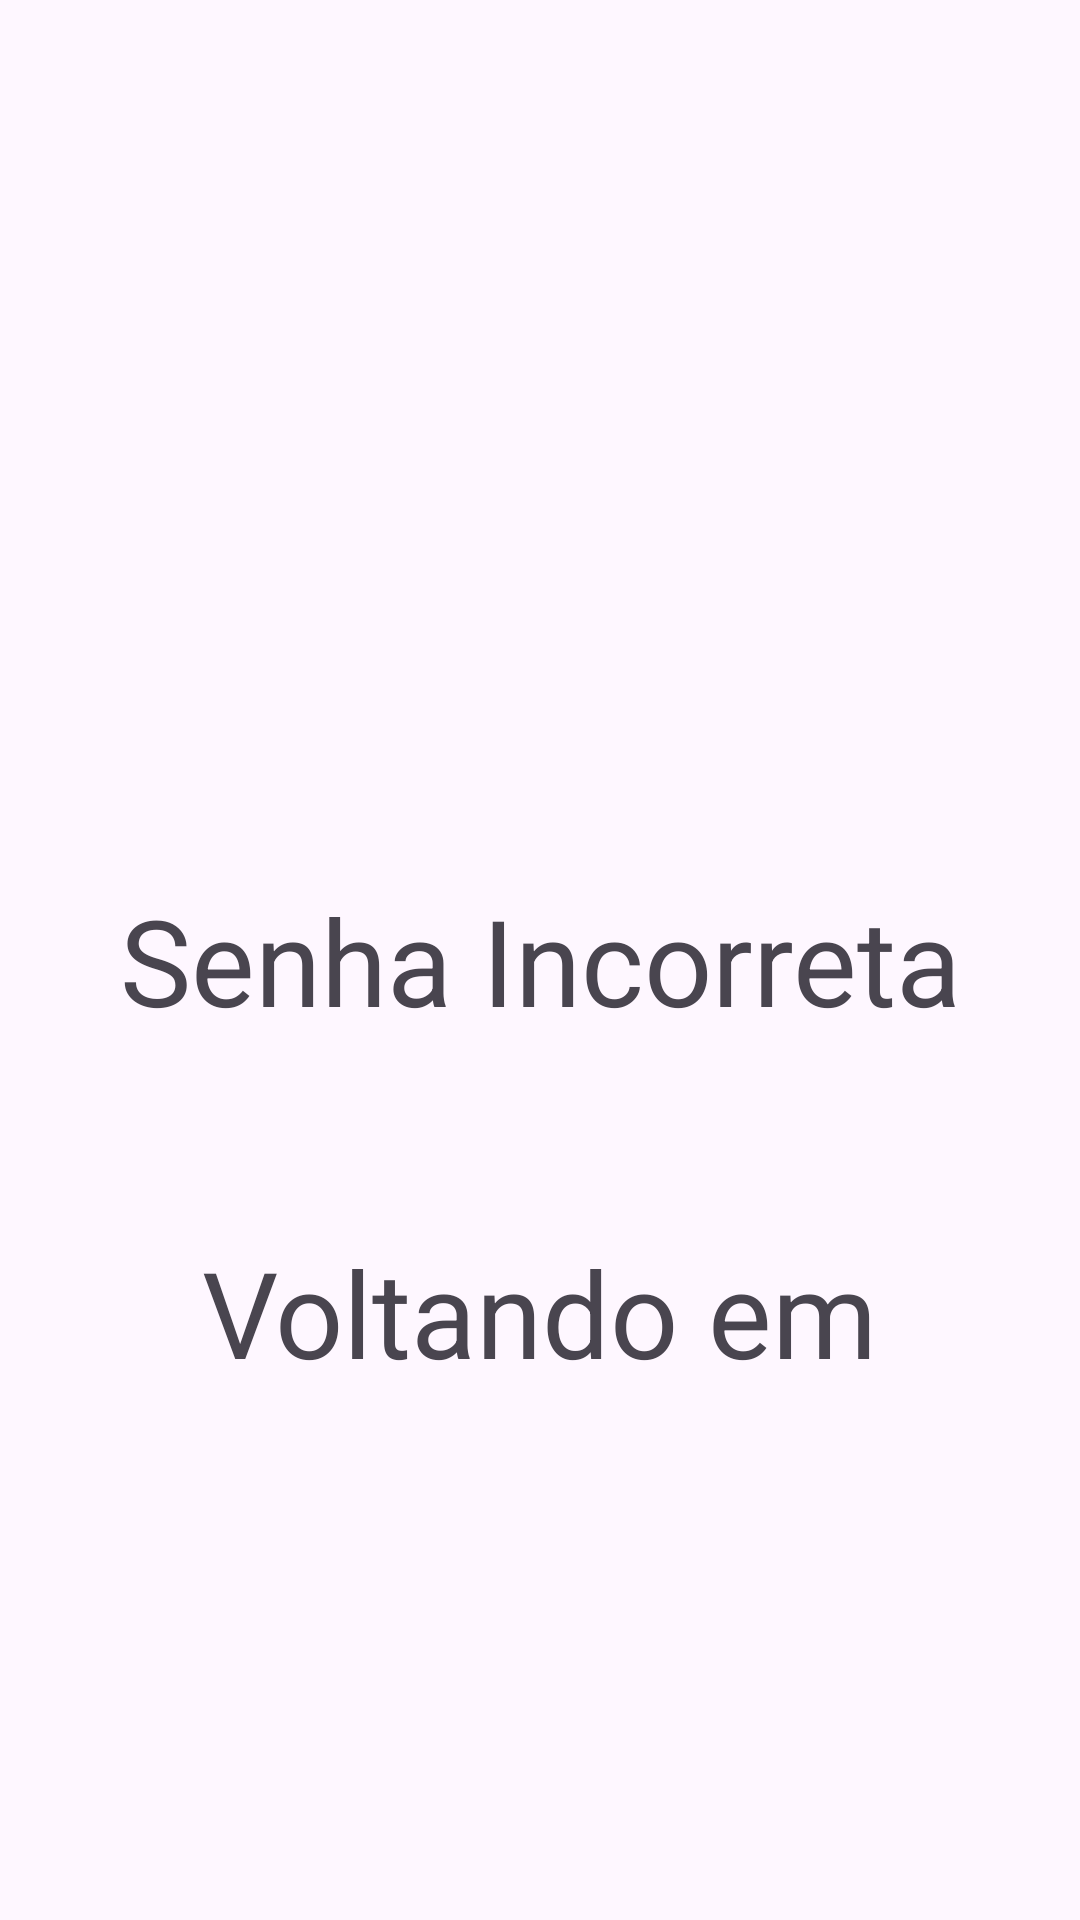

Layout XML and referenced resources for this Android screen:
<!-- AndroidManifest.xml: application theme Theme.AppPAM -->
<!-- res/layout/activity_tela_errado.xml -->
<?xml version="1.0" encoding="utf-8"?>
<androidx.constraintlayout.widget.ConstraintLayout xmlns:android="http://schemas.android.com/apk/res/android"
    xmlns:app="http://schemas.android.com/apk/res-auto"
    xmlns:tools="http://schemas.android.com/tools"
    android:id="@+id/main"
    android:layout_width="match_parent"
    android:layout_height="match_parent"
    tools:context=".TelaErrado">





    <TextView
        android:id="@+id/textFail"
        android:layout_width="wrap_content"
        android:layout_height="wrap_content"
        android:text="Senha Incorreta"
        android:textSize="40sp"
        app:layout_constraintTop_toTopOf="parent"
        app:layout_constraintBottom_toBottomOf="parent"
        app:layout_constraintStart_toStartOf="parent"
        app:layout_constraintEnd_toEndOf="parent"
        app:layout_constraintHorizontal_bias="0.5"
        app:layout_constraintVertical_bias="0.5"
        tools:ignore="MissingConstraints" />

    <TextView
        android:id="@+id/textTimer"
        android:layout_width="wrap_content"
        android:layout_height="wrap_content"
        android:text="Voltando em"
        android:textSize="40sp"
        app:layout_constraintTop_toTopOf="parent"
        app:layout_constraintBottom_toBottomOf="parent"
        app:layout_constraintStart_toStartOf="parent"
        app:layout_constraintEnd_toEndOf="parent"
        app:layout_constraintHorizontal_bias="0.5"
        app:layout_constraintVertical_bias="0.7"
        tools:ignore="MissingConstraints"
        tools:layout_editor_absoluteY="536dp" />


</androidx.constraintlayout.widget.ConstraintLayout>
<!-- resources referenced by this layout -->
<resources>
  <style name="Theme.AppPAM" parent="Base.Theme.AppPAM" />
  <style name="Base.Theme.AppPAM" parent="Theme.Material3.DayNight.NoActionBar">
          
          
      </style>
</resources>
